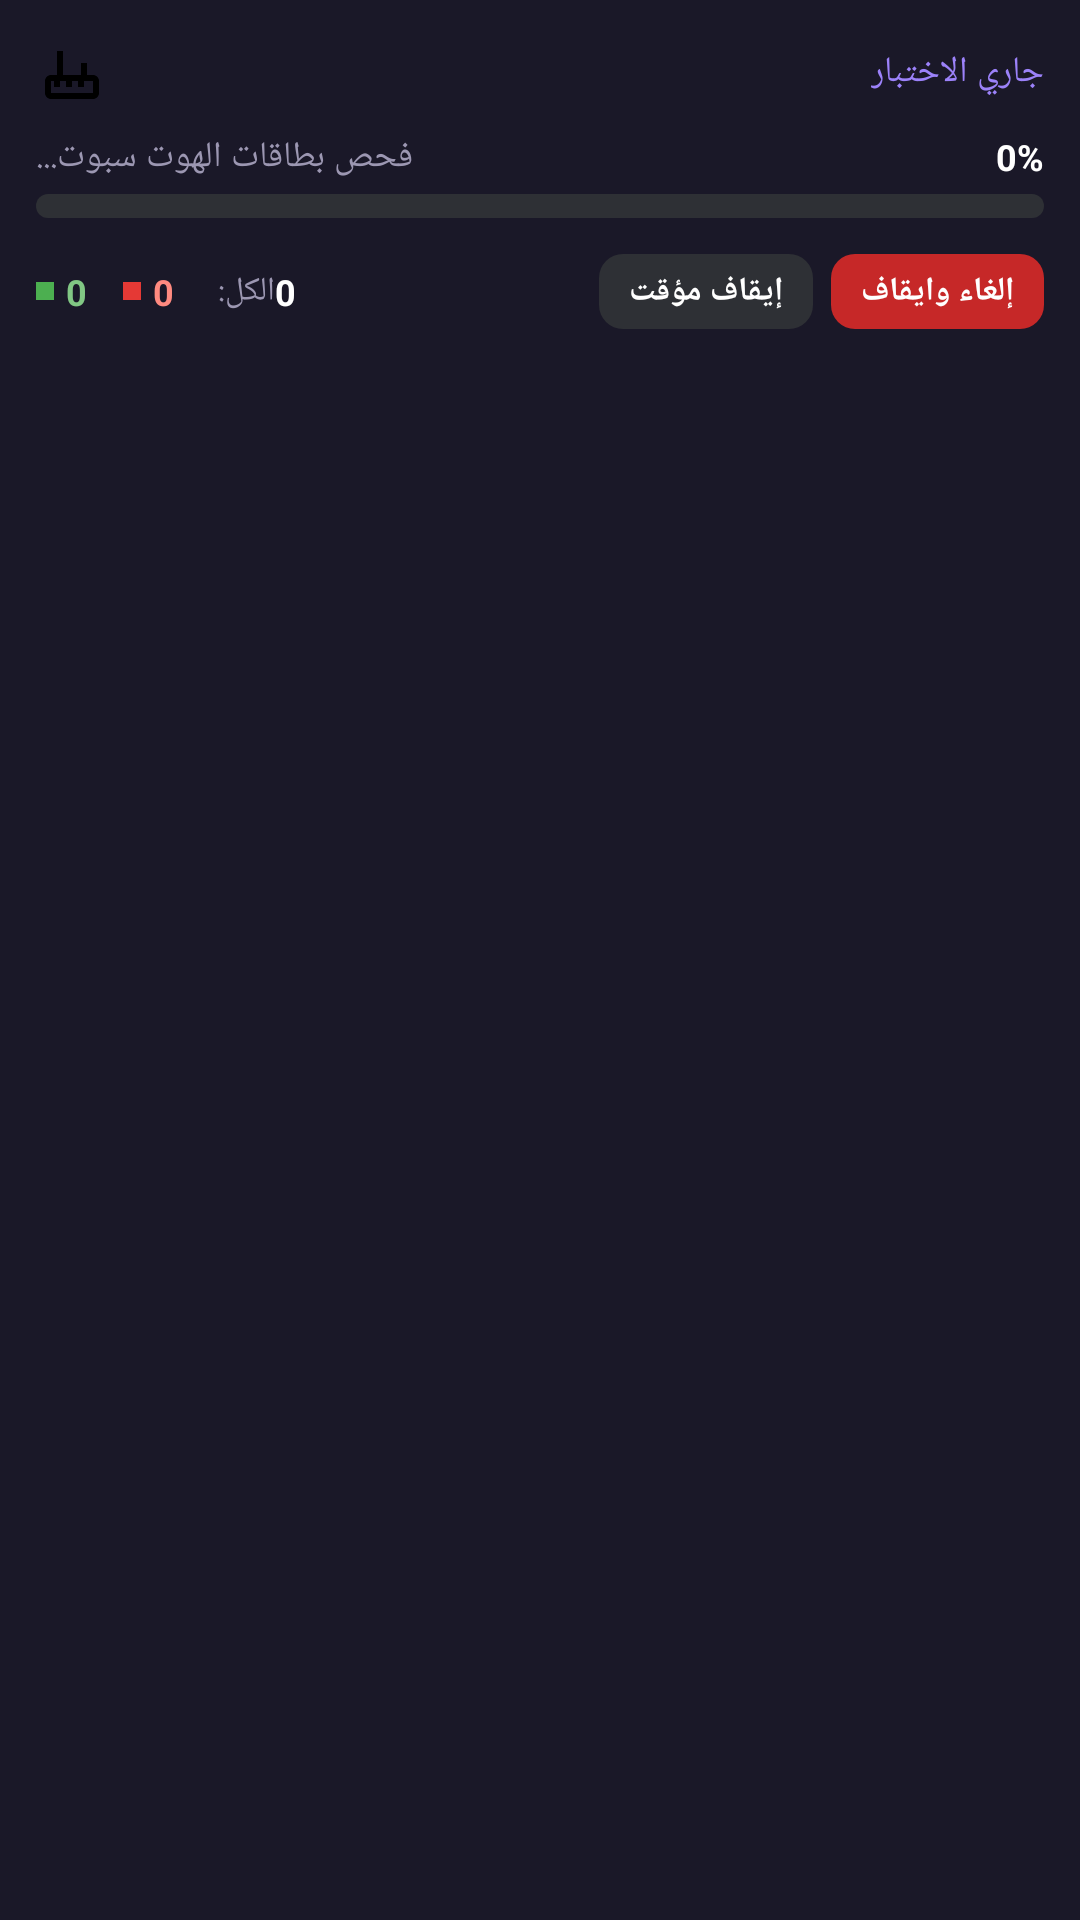

This screen was rendered from an Android layout file. Write that file and the resources it references.
<!-- AndroidManifest.xml: application theme Theme.WiFiCardMasterPro -->
<!-- res/layout/notification_custom_test.xml -->
<?xml version="1.0" encoding="utf-8"?>
<LinearLayout xmlns:android="http://schemas.android.com/apk/res/android"
    android:layout_width="match_parent"
    android:layout_height="wrap_content"
    android:orientation="vertical"
    android:padding="12dp"
    android:background="@color/neutral_surface">

    
    <RelativeLayout
        android:layout_width="match_parent"
        android:layout_height="wrap_content"
        android:layout_marginBottom="8dp">

        <ImageView
            android:id="@+id/iv_icon"
            android:layout_width="24dp"
            android:layout_height="24dp"
            android:layout_alignParentStart="true"
            android:layout_centerVertical="true"
            android:src="@drawable/ic_router"
            android:contentDescription="Icon" />

        <TextView
            android:id="@+id/tv_status"
            android:layout_width="wrap_content"
            android:layout_height="wrap_content"
            android:layout_alignParentEnd="true"
            android:layout_centerVertical="true"
            android:textColor="@color/wifi_purple_light"
            android:textSize="12sp"
            android:text="جاري الاختبار" />

        <TextView
            android:id="@+id/tv_title"
            android:layout_width="match_parent"
            android:layout_height="wrap_content"
            android:layout_toEndOf="@id/iv_icon"
            android:layout_toStartOf="@id/tv_status"
            android:layout_marginStart="8dp"
            android:layout_marginEnd="8dp"
            android:layout_centerVertical="true"
            android:ellipsize="end"
            android:singleLine="true"
            android:textColor="@color/white"
            android:textSize="14sp"
            android:textStyle="bold" />
    </RelativeLayout>

    
    <RelativeLayout
        android:layout_width="match_parent"
        android:layout_height="wrap_content"
        android:layout_marginBottom="4dp">

        <TextView
            android:id="@+id/tv_card_info"
            android:layout_width="wrap_content"
            android:layout_height="wrap_content"
            android:layout_alignParentStart="true"
            android:textColor="@color/text_secondary"
            android:textSize="12sp"
            android:text="فحص بطاقات الهوت سبوت..." />

        <TextView
            android:id="@+id/tv_progress_percentage"
            android:layout_width="wrap_content"
            android:layout_height="wrap_content"
            android:layout_alignParentEnd="true"
            android:textColor="@color/text_primary"
            android:textSize="12sp"
            android:textStyle="bold"
            android:text="0%" />
    </RelativeLayout>

    
    <ProgressBar
        android:id="@+id/progress_bar"
        style="?android:attr/progressBarStyleHorizontal"
        android:layout_width="match_parent"
        android:layout_height="8dp"
        android:layout_marginBottom="12dp"
        android:progressDrawable="@drawable/bg_notification_progress" />

    
    <LinearLayout
        android:layout_width="match_parent"
        android:layout_height="wrap_content"
        android:orientation="horizontal"
        android:gravity="center_vertical">

        
        <LinearLayout
            android:layout_width="0dp"
            android:layout_height="wrap_content"
            android:layout_weight="1"
            android:orientation="horizontal">

            
            <LinearLayout
                android:layout_width="wrap_content"
                android:layout_height="wrap_content"
                android:orientation="horizontal"
                android:layout_marginEnd="12dp"
                android:gravity="center_vertical">
                <FrameLayout
                    android:layout_width="6dp"
                    android:layout_height="6dp"
                    android:background="@color/success_green"
                    android:layout_marginEnd="4dp" />
                <TextView
                    android:id="@+id/tv_success_count"
                    android:layout_width="wrap_content"
                    android:layout_height="wrap_content"
                    android:textColor="@color/success_green_light"
                    android:textSize="12sp"
                    android:textStyle="bold"
                    android:text="0" />
            </LinearLayout>

            
            <LinearLayout
                android:layout_width="wrap_content"
                android:layout_height="wrap_content"
                android:orientation="horizontal"
                android:layout_marginEnd="12dp"
                android:gravity="center_vertical">
                <FrameLayout
                    android:layout_width="6dp"
                    android:layout_height="6dp"
                    android:background="@color/error_red"
                    android:layout_marginEnd="4dp" />
                <TextView
                    android:id="@+id/tv_failure_count"
                    android:layout_width="wrap_content"
                    android:layout_height="wrap_content"
                    android:textColor="@color/error_red_light"
                    android:textSize="12sp"
                    android:textStyle="bold"
                    android:text="0" />
            </LinearLayout>

            
            <LinearLayout
                android:layout_width="wrap_content"
                android:layout_height="wrap_content"
                android:orientation="horizontal"
                android:gravity="center_vertical">
                <TextView
                    android:layout_width="wrap_content"
                    android:layout_height="wrap_content"
                    android:textColor="@color/text_secondary"
                    android:textSize="11sp"
                    android:text="الكل: " />
                <TextView
                    android:id="@+id/tv_total_count"
                    android:layout_width="wrap_content"
                    android:layout_height="wrap_content"
                    android:textColor="@color/white"
                    android:textSize="12sp"
                    android:textStyle="bold"
                    android:text="0" />
            </LinearLayout>
        </LinearLayout>

        
        <LinearLayout
            android:layout_width="wrap_content"
            android:layout_height="wrap_content"
            android:orientation="horizontal"
            android:gravity="end">

            
            <LinearLayout
                android:id="@+id/btn_pause_action"
                android:layout_width="wrap_content"
                android:layout_height="wrap_content"
                android:orientation="horizontal"
                android:background="@drawable/bg_action_button"
                android:paddingHorizontal="10dp"
                android:paddingVertical="5dp"
                android:layout_marginEnd="6dp"
                android:gravity="center"
                android:clickable="true"
                android:focusable="true">
                <TextView
                    android:id="@+id/tv_pause_action_label"
                    android:layout_width="wrap_content"
                    android:layout_height="wrap_content"
                    android:textColor="@color/white"
                    android:textSize="11sp"
                    android:textStyle="bold"
                    android:text="إيقاف مؤقت" />
            </LinearLayout>

            
            <LinearLayout
                android:id="@+id/btn_cancel_action"
                android:layout_width="wrap_content"
                android:layout_height="wrap_content"
                android:orientation="horizontal"
                android:background="@drawable/bg_cancel_button"
                android:paddingHorizontal="10dp"
                android:paddingVertical="5dp"
                android:gravity="center"
                android:clickable="true"
                android:focusable="true">
                <TextView
                    android:layout_width="wrap_content"
                    android:layout_height="wrap_content"
                    android:textColor="@color/white"
                    android:textSize="11sp"
                    android:textStyle="bold"
                    android:text="إلغاء وايقاف" />
            </LinearLayout>
        </LinearLayout>
    </LinearLayout>

</LinearLayout>
<!-- resources referenced by this layout -->
<resources>
  <color name="error_red">#FFE53935</color>
  <color name="error_red_light">#FFFF8A80</color>
  <color name="neutral_surface">#FF1A1828</color>
  <color name="success_green">#FF4CAF50</color>
  <color name="success_green_light">#FF81C784</color>
  <color name="text_primary">#FFFFFFFF</color>
  <color name="text_secondary">#FF9C97B2</color>
  <color name="white">#FFFFFFFF</color>
  <color name="wifi_purple_light">#FF9C82FA</color>
  <!-- drawable bg_action_button (drawable) -->
  <?xml version="1.0" encoding="utf-8"?>
  <shape xmlns:android="http://schemas.android.com/apk/res/android"
      android:shape="rectangle">
      <solid android:color="#2E3035"/>
      <corners android:radius="8dp"/>
  </shape>
  <!-- drawable bg_cancel_button (drawable) -->
  <?xml version="1.0" encoding="utf-8"?>
  <shape xmlns:android="http://schemas.android.com/apk/res/android"
      android:shape="rectangle">
      <solid android:color="#FFC62828"/>
      <corners android:radius="8dp"/>
  </shape>
  <!-- drawable bg_notification_progress (drawable) -->
  <?xml version="1.0" encoding="utf-8"?>
  <layer-list xmlns:android="http://schemas.android.com/apk/res/android">
      <item android:id="@android:id/background">
          <shape>
              <corners android:radius="6dp" />
              <solid android:color="#2E3035" />
          </shape>
      </item>
      <item android:id="@android:id/progress">
          <clip>
              <shape>
                  <corners android:radius="6dp" />
                  <solid android:color="#5E35B1" />
              </shape>
          </clip>
      </item>
  </layer-list>
  <!-- drawable ic_router (drawable) -->
  <vector xmlns:android="http://schemas.android.com/apk/res/android"
      android:width="24dp"
      android:height="24dp"
      android:viewportWidth="24"
      android:viewportHeight="24">
    <path
        android:fillColor="#FF000000"
        android:pathData="M19,13h-2V9h-2v4H9V5H7v8H5c-1.1,0 -2,0.9 -2,2v4c0,1.1 0.9,2 2,2h14c1.1,0 2,-0.9 2,-2v-4c0,-1.1 -0.9,-2 -2,-2zM19,19H5v-4h14v4zM6,17h2v-2H6v2zm4,0h2v-2H10v2zm4,0h2v-2h-2v2z"/>
  </vector>
  <color name="wifi_purple_primary">#FF5E35B1</color>
  <color name="wifi_purple_container">#FF3C2785</color>
  <color name="wifi_purple_transparent">#405E35B1</color>
  <color name="warning_orange">#FFFF9800</color>
  <color name="black">#FF000000</color>
  <color name="light_background">#FFF8F9FA</color>
  <color name="light_text_primary">#FF212529</color>
  <color name="light_surface">#FFFFFFFF</color>
  <color name="light_surface_variant">#FFF1F3F5</color>
  <color name="light_text_secondary">#FF6C757D</color>
  <color name="light_border">#FFE9ECEF</color>
  <style name="Widget.App.BottomNavigationView" parent="Widget.Material3.BottomNavigationView">
          <item name="materialThemeOverlay">@style/ThemeOverlay.App.BottomNavigationView</item>
      </style>
  <style name="ThemeOverlay.App.BottomNavigationView" parent="">
          <item name="colorSecondaryContainer">@color/light_purple_transparent</item>
          <item name="colorOnSecondaryContainer">@color/wifi_purple_primary</item>
      </style>
  <color name="light_purple_transparent">#195E35B1</color>
</resources>
